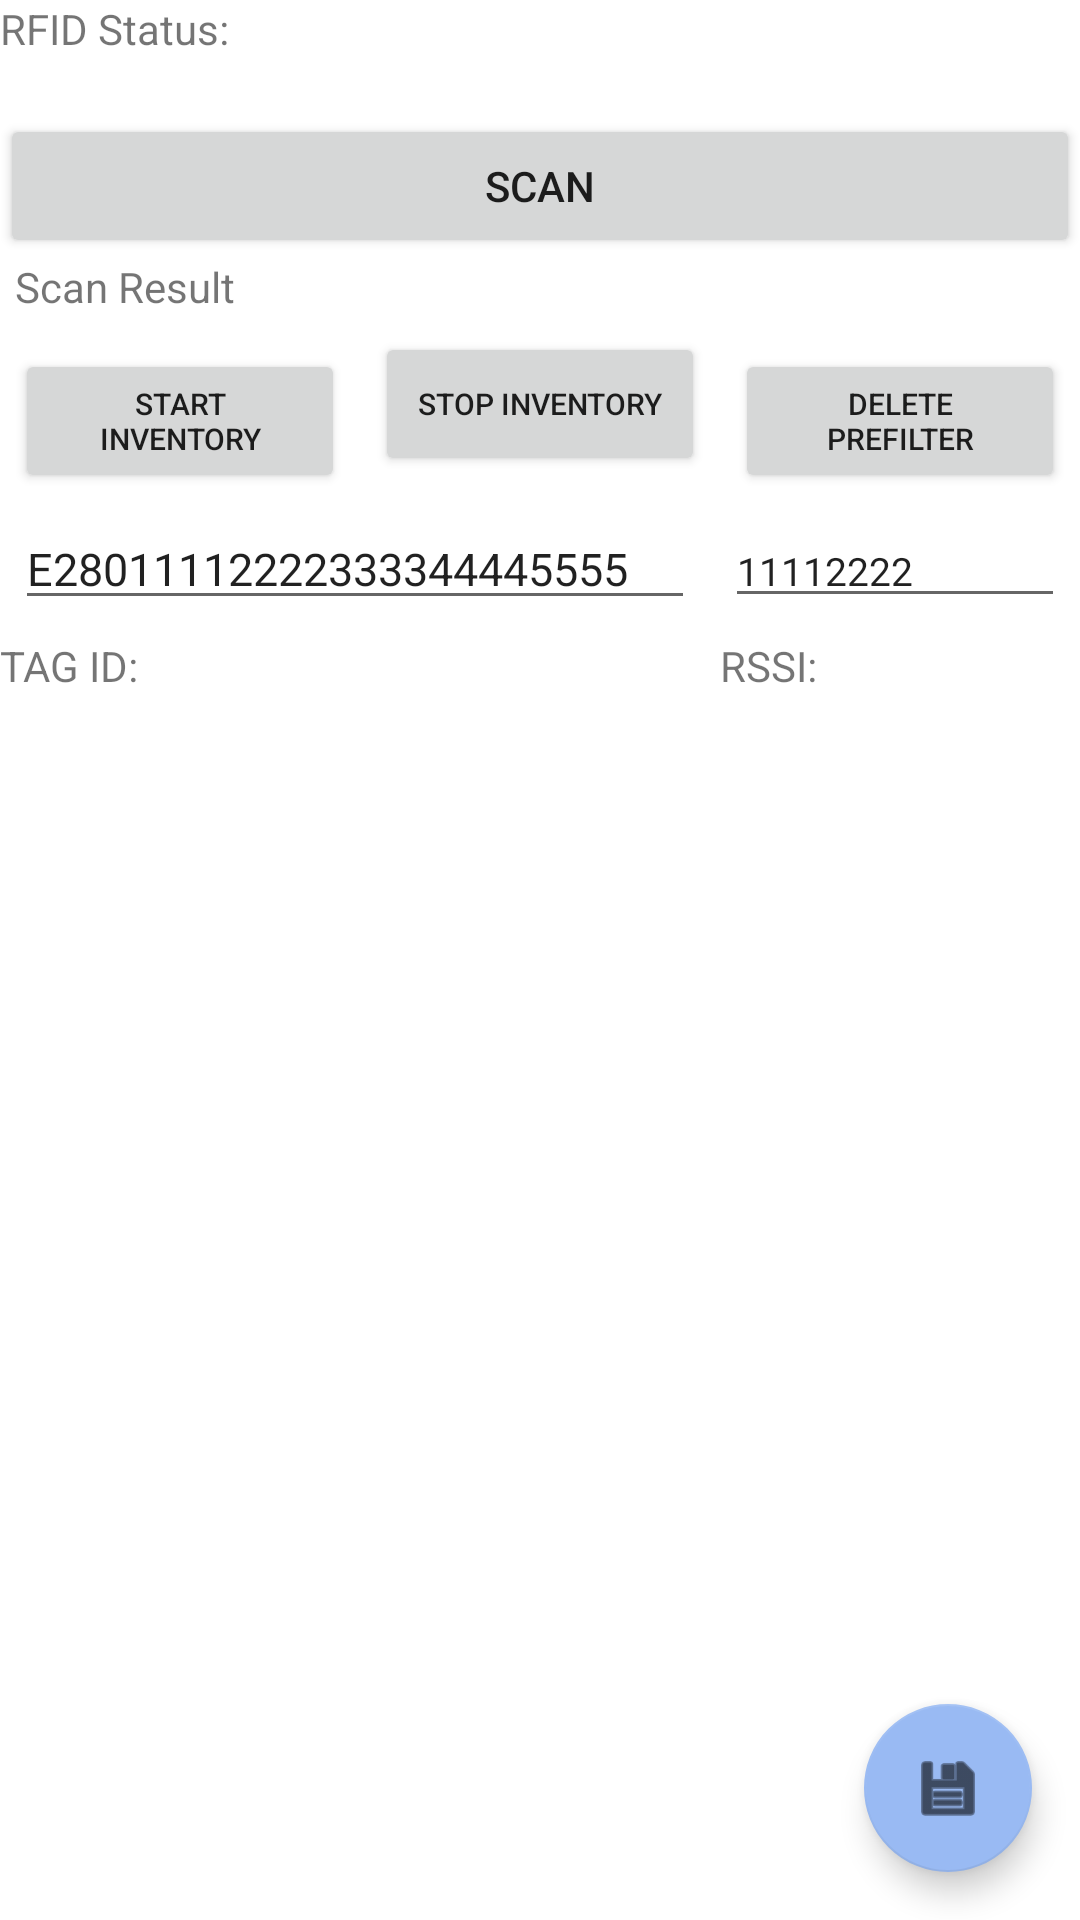

Produce the Android XML layout that renders to this screen, including the resource entries it uses.
<!-- AndroidManifest.xml: application theme Theme.AppTheme -->
<!-- res/layout/activity_main.xml -->
<?xml version="1.0" encoding="utf-8"?>
<RelativeLayout xmlns:android="http://schemas.android.com/apk/res/android"
    xmlns:app="http://schemas.android.com/apk/res-auto"
    android:layout_width="match_parent"
    android:layout_height="match_parent"
    xmlns:tools="http://schemas.android.com/tools"
    android:layout_margin="5dp"
    tools:context=".MainActivity">
    <TextView
        android:id="@+id/textrfid"
        android:layout_width="match_parent"
        android:layout_height="wrap_content"
        android:text="RFID Status: " />


    <TextView
        android:id="@+id/textViewStatusrfid"
        android:layout_below="@+id/textrfid"
        android:layout_width="match_parent"
        android:layout_height="wrap_content"
        android:layout_marginLeft="5dp"
        android:text="" />

    <Button
        android:id="@+id/scan"
        android:layout_width="match_parent"
        android:layout_height="wrap_content"
        android:layout_below="@+id/textViewStatusrfid"
        android:text="Scan" />

    <TextView
        android:id="@+id/scanResult"
        android:layout_width="match_parent"
        android:layout_height="wrap_content"
        android:layout_below="@+id/scan"
        android:layout_marginLeft="5dp"
        android:text="Scan Result" />
    <LinearLayout
        android:layout_width="match_parent"
        android:layout_height="wrap_content"
        android:layout_marginTop="0.5dp"
        android:layout_below="@+id/scanResult"
        android:orientation="horizontal"
        android:id="@+id/layout">

        <Button
            android:id="@+id/TestButton"
            android:layout_width="0dp"
            android:layout_height="wrap_content"
            android:layout_weight="1"
            android:onClick="StartInventory"
            android:layout_margin="5dp"
            android:layout_below="@+id/textViewStatusrfid"
            android:text="Start Inventory"
            android:textSize="10sp" />

        <Button
            android:id="@+id/TestButton2"
            android:layout_width="0dp"
            android:layout_height="wrap_content"
            android:layout_weight="1"
            android:onClick="StopInventory"
            android:layout_margin="5dp"
            android:layout_below="@+id/textViewStatusrfid"
            android:text="Stop Inventory"
            android:textSize="10sp" />
        <Button
            android:id="@+id/TestButton3"
            android:layout_width="0dp"
            android:layout_height="wrap_content"
            android:layout_weight="1"
            android:onClick="testFunction"
            android:layout_margin="5dp"
            android:layout_below="@+id/textViewStatusrfid"
            android:text="delete Prefilter"
            android:textSize="10sp" />

    </LinearLayout>
    <LinearLayout
        android:layout_width="match_parent"
        android:layout_height="wrap_content"
        android:layout_marginTop="0.5dp"
        android:layout_below="@+id/layout"
        android:orientation="horizontal"
        android:id="@+id/impinjLayout">

        <EditText
            android:id="@+id/tagId"
            android:layout_width="0dp"
            android:layout_height="wrap_content"
            android:layout_weight="2"

            android:layout_margin="5dp"

            android:text="E28011112222333344445555"
            android:textSize="15sp" />


        <EditText
            android:id="@+id/password"
            android:layout_width="0dp"
            android:layout_height="wrap_content"
            android:layout_weight="1"

            android:layout_margin="5dp"

            android:text="11112222"
            android:textSize="13sp" />


    </LinearLayout>
    <LinearLayout
        android:layout_width="match_parent"
        android:layout_height="wrap_content"
        android:layout_marginTop="0.5dp"
        android:layout_below="@+id/impinjLayout"
        android:orientation="horizontal"
        android:id="@+id/layout2">
        <TextView
            android:id="@+id/TagID"
            android:layout_width="match_parent"
            android:layout_height="wrap_content"
            android:layout_weight="1"
            android:text="TAG ID: " />
        <TextView
            android:id="@+id/RSSI"
            android:layout_width="match_parent"
            android:layout_height="wrap_content"
            android:layout_weight="2"
            android:text="RSSI: " />
    </LinearLayout>

    <ScrollView
        android:layout_width="match_parent"
        android:layout_height="200dp"
        android:layout_below="@+id/layout2"
        android:layout_alignParentBottom="true"
        android:layout_marginLeft="5dp"
        android:layout_marginBottom="-1dp">

        <TextView
            android:id="@+id/edittextrfid"
            android:layout_width="match_parent"
            android:layout_height="match_parent"
            android:inputType="none|textMultiLine"

            />
    </ScrollView>

    
    <com.google.android.material.floatingactionbutton.FloatingActionButton
        android:id="@+id/fab"
        android:visibility="visible"
        android:layout_width="wrap_content"
        android:layout_height="wrap_content"
        android:layout_alignParentBottom="true"
        android:layout_alignParentEnd="true"
        android:layout_margin="16dp"
        android:contentDescription="@string/done"
        app:srcCompat="@android:drawable/ic_menu_save"
        android:background="@color/lui_blue"
        android:onClick="backToMainApp"/>
</RelativeLayout>


    
<!-- resources referenced by this layout -->
<resources>
  <color name="lui_blue">#0078D7</color>
  <string name="done">Back to Main App</string>
  <style name="Theme.AppTheme" parent="Theme.MaterialComponents.DayNight.DarkActionBar">
          
          <item name="colorPrimary">@color/lui_gold</item>
          <item name="colorPrimaryVariant">@color/lui_gold_transparent</item>
          <item name="colorOnPrimary">@color/lui_blue</item>
          
          <item name="colorSecondary">@color/lui_blue_orig</item>
          <item name="colorSecondaryVariant">@color/lui_blue</item>
          <item name="colorOnSecondary">@color/black</item>
          
          <item name="android:statusBarColor" tools:targetApi="l">?attr/colorPrimaryVariant</item>
          
      </style>
  <color name="lui_gold">#FFFEC417</color>
  <color name="lui_gold_transparent">#66FEC417</color>
  <color name="lui_blue_orig">#FF99BAF3</color>
  <color name="black">#FF000000</color>
</resources>
